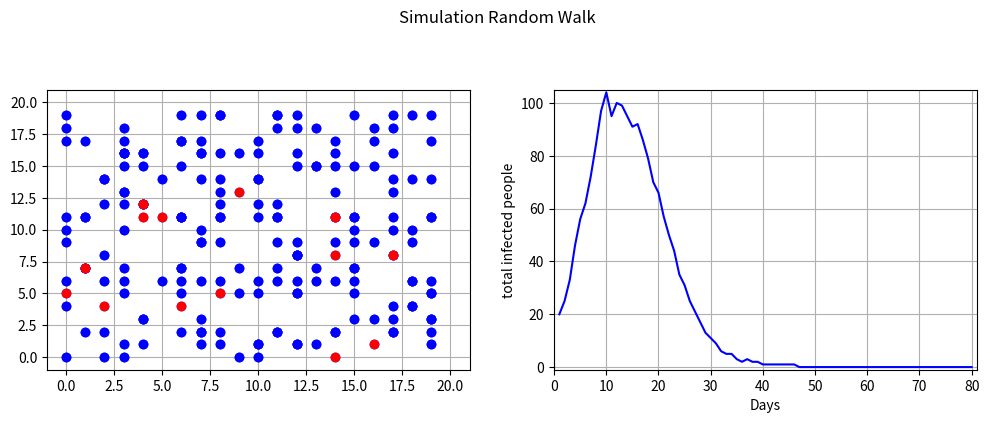

Generate this figure with matplotlib:
# -*- coding: utf-8 -*-
"""Untitled0.ipynb

Automatically generated by Colaboratory.

Original file is located at
    https://colab.research.google.com/<link-removed>
"""

import random
import numpy as np
from matplotlib import animation
import matplotlib.pyplot as plt
from mpl_toolkits.axes_grid1 import host_subplot

#initialize variables
x_min = 0
x_max = 20
y_min = 0
y_max = 20  

n_particle = 200
n_iter = 80
inf_ratio=0.05
recovery_time=10
mov_chance=0.80

x_pos = np.zeros((n_particle,n_iter))
y_pos = np.zeros((n_particle,n_iter))
inf_n = np.zeros((n_particle,n_iter)) #array 2d berisi orang yang terinfeksi, baris = n_partikel, kolom = n_iter
infcount=np.zeros(n_iter)
day = np.arange(1,(n_iter+1),1)
        
#fungsi infect berguna untuk cek apakah ada 2 orang pada suatu waktu, berada pada koordinat yang sama
def infect(x_pos,y_pos,inf_n,n_particle,j,recovery_time):
    for a in range(n_particle):
        if inf_n[a][j]>0:
            for b in range(n_particle):
                if x_pos[a][j]==x_pos[b][j] and y_pos[a][j]==y_pos[b][j]:
                    if inf_n[b][j]==-1 :
                        inf_n[b][j]+=(recovery_time+1)
                                                                                  
#print format BUAT DEBUG AJA
def print_loc(n_particle,n_iter,x_pos,y_pos):
  print("")
  for i in range(n_particle):
    print("particle %i ([x],[y])"%(i+1),": { ", sep="")
    for j in range (n_iter):
      print ("#%d. "%(j+1),"[",x_pos[i][j],"]",",[",y_pos[i][j],"] ",sep="")
    print ("}")
    print("")

#BUAT DEBUG AJA
def print_inf(inf_n,n_particle,n_iter):
  print("")
  for i in range(n_particle):
    print("particle %i ([x],[y])"%(i+1),": { ", sep="")
    for j in range (n_iter):
      print ("#%d. "%(j+1),"[",inf_n[i][j],"]",sep="")
    print ("}")
    print("")

#PRINT JUMLAH ORANG YANG KEINFEKSI
def print_infect(inf_n,n_particle,n_iter):
  print("")
  for a in range(n_iter):
    infcount[a]=0
    for b in range(n_particle):
      if inf_n[b][a]>0:
        infcount[a]+=1
    print("day %a "%(a+1),": ",infcount[a])  
                                                                                                                                                                                                                                                                    
#Periodic Boundary Condition    
def pb_condition(x_pos,y_pos,x_max,x_min,i,j):                                                                                                                                                                                                                                                                                
  x_range = x_max - x_min
  y_range = y_max - y_min         
  if x_pos[i][j] > x_max:
    x_pos[i][j] -= x_range
  elif x_pos[i][j] < x_min:
    x_pos[i][j] += x_range
  if y_pos[i][j] > y_max:
    y_pos[i][j] -= y_range
  elif y_pos[i][j] < y_min:
    y_pos[i][j] += x_range
                                                                                                                                                                                                                                                                                                                                        
#graph visualization
def visualize_graph(n_particle,x_pos,y_pos):
  plt.title('Graph Random Walk')
  plt.grid(True)
  for i in range (n_particle):
    plt.plot(x_pos[i],y_pos[i], label ="Particle %i: "%((i+1),))                                                                                                                                                                                                                                                                                                                                                             
  plt.legend(loc = 'upper right', ncol=(i+1))
  plt.show()

#Generate location of x,y of n_particle for n_iteration        
def generate_loc(x_min,x_max,y_min,y_max,n_particle,n_iter,x_pos,y_pos,mov_chance,recovery_time):
    for j in range (0,n_iter):
        for i in range (n_particle):
            if(j==0): #line dibawah ini hanya digunakan untuk inisialisasi posisi awal x_pos, y_pos dari setiap partikel
                x_pos[i][0] = random.randrange(x_min,x_max) # artinya orang ke i, posisi x #0 atau pertama #Generate initial x_position per particle on random float betweeen x_min,x_max
                y_pos[i][0] = random.randrange(y_min,y_max) # artinya orang ke i, posisi y #0 atau pertama #Generate initial y_position per particle on random float betweeen y_min,y_max
                #line dibawah ini digunakan untuk cek kemungkinan suatu orang terinfeksi atau tidak
                ran = random.random()
                if(ran<=inf_ratio):
                  inf_n[i][0] = recovery_time #list baris ke i dan kolom pertama merepresentasikan orang ke i dan [0] merupakan posisi awal artinya si orang i ini dari awal udah keinfeksi virus
                else:
                  inf_n[i][0] = -1#orang ke i, dari posisi awal belum keinfeksi virus
            else:
            #pada line dibawah ini buat ngecek apakah pada iterasi sebelumnya, seseorang mulai terinfeksi, atau masih terinfeksi, atau sudah recover(sudah kebal)
            #-1 itu belum terinfeksi, int positif udah terinfeksi, 0 udah kebal
                if(inf_n[i][j-1]>0): 
                    inf_n[i][j]= inf_n[i][j-1]-1 #recover
                if(inf_n[i][j-1]==-1):
                    inf_n[i][j]=-1 #not yet infected
                if(random.random()<=mov_chance): #random disini digunakan untuk cek probabilitas suatu orang move or not 
                    rand = random.random() #generate random probabilities suatu orang move nya ke kanan, kiri, atas, atau bawah
                    if rand <= 0.25:
                        x_pos[i][j] = x_pos[i][j-1] + 1
                        y_pos[i][j] = y_pos[i][j-1]
                    elif rand <= 0.50:
                        x_pos[i][j] = x_pos[i][j-1]
                        y_pos[i][j] = y_pos[i][j-1] - 1
                    elif rand <= 0.75:
                        x_pos[i][j] = x_pos[i][j-1] - 1
                        y_pos[i][j] = y_pos[i][j-1]
                    else:
                        x_pos[i][j] = x_pos[i][j-1]
                        y_pos[i][j] = y_pos[i][j-1] + 1
                else:
                    x_pos[i][j] = x_pos[i][j-1]
                    y_pos[i][j] = y_pos[i][j-1]
                pb_condition(x_pos,y_pos,x_max,x_min,i,j) #checking boundary
        infect(x_pos,y_pos,inf_n,n_particle,j,recovery_time) #fungsi infect:cek apa ada dua orang yg di koordinat sama
      
                                                                                                                                                                                                                                                                                                                                                                                                                                                                                                                                                                                                                                                                                                                                                                                     
    #print_loc(n_particle,n_iter,x_pos,y_pos) #print out x_pos & y_pos result (BUAT DEBUG AJA)
    print_infect(inf_n,n_particle,n_iter)
#  print_inf(inf_n,n_particle,n_iter)
    visualize_graph(n_particle,x_pos,y_pos) #generate graph visualization
                                                                                                                                                                                                                                                                                                                                                                                                                                                                                                                                                                                                                                                                                                                                                                                                         
                                                                                                                                                                                                                                                                                                                                                                                                                                                                                                                                                                                                                                                                                                                                                                                                             
generate_loc(x_min,x_max,y_min,y_max,n_particle,n_iter,x_pos,y_pos,mov_chance,recovery_time) #CALLING MAIN FUNCTION

#Visualize Animation
fig = plt.figure(num = 0, figsize = (12, 8))
fig.suptitle("Simulation Random Walk", fontsize=12)
ax01 = plt.subplot2grid((2, 2), (0, 0))
ax02 = plt.subplot2grid((2, 2), (0, 1))
ax01.set_xlim(x_min-1,x_max+1)
ax01.set_ylim(y_min-1,y_max+1)
ax01.grid(True)

ax02.set_xlim(0,len(day)+1)
ax02.set_ylim(-1,np.amax(infcount)+1)
ax02.set_xlabel('Days')
ax02.set_ylabel('total infected people')
ax02.grid(True)




models = dict() #used for creating variables dinamically

p12, = ax02.plot(day,infcount,'-b')
for i in range (n_particle):
  models["p"+str(i+1)], = ax01.plot(x_pos[i][0],y_pos[i][0],'o',c='b') #initialize initial x_pos, and y_pos in the figure
  if (inf_n[i][0] > 0):
      models["p"+str(i+1)], = ax01.plot(x_pos[i][0],y_pos[i][0],'o',c='r')
  elif (inf_n[i][0] < 0 ):
      models["p"+str(i+1)], = ax01.plot(x_pos[i][0],y_pos[i][0],'o',c='b')

def animate(j):
  p12.set_data(day[:j],infcount[:j])
  for i in range (n_particle):
    models["p"+str(i+1)].set_data(x_pos[i][j],y_pos[i][j]) #updating x_pos,y_pos to move
    if (inf_n[i][j] > 0):
        models["p"+str(i+1)].set_color('red')
    elif (inf_n[i][j] < 0 ):
        models["p"+str(i+1)].set_color('blue')
    else:
        models["p"+str(i+1)].set_color('blue')
  return ((models["p"+str(k+1)] for k in range (n_particle)),(p12))
anim = animation.FuncAnimation(fig, animate,frames=200, interval=100, blit=False,repeat=True)
